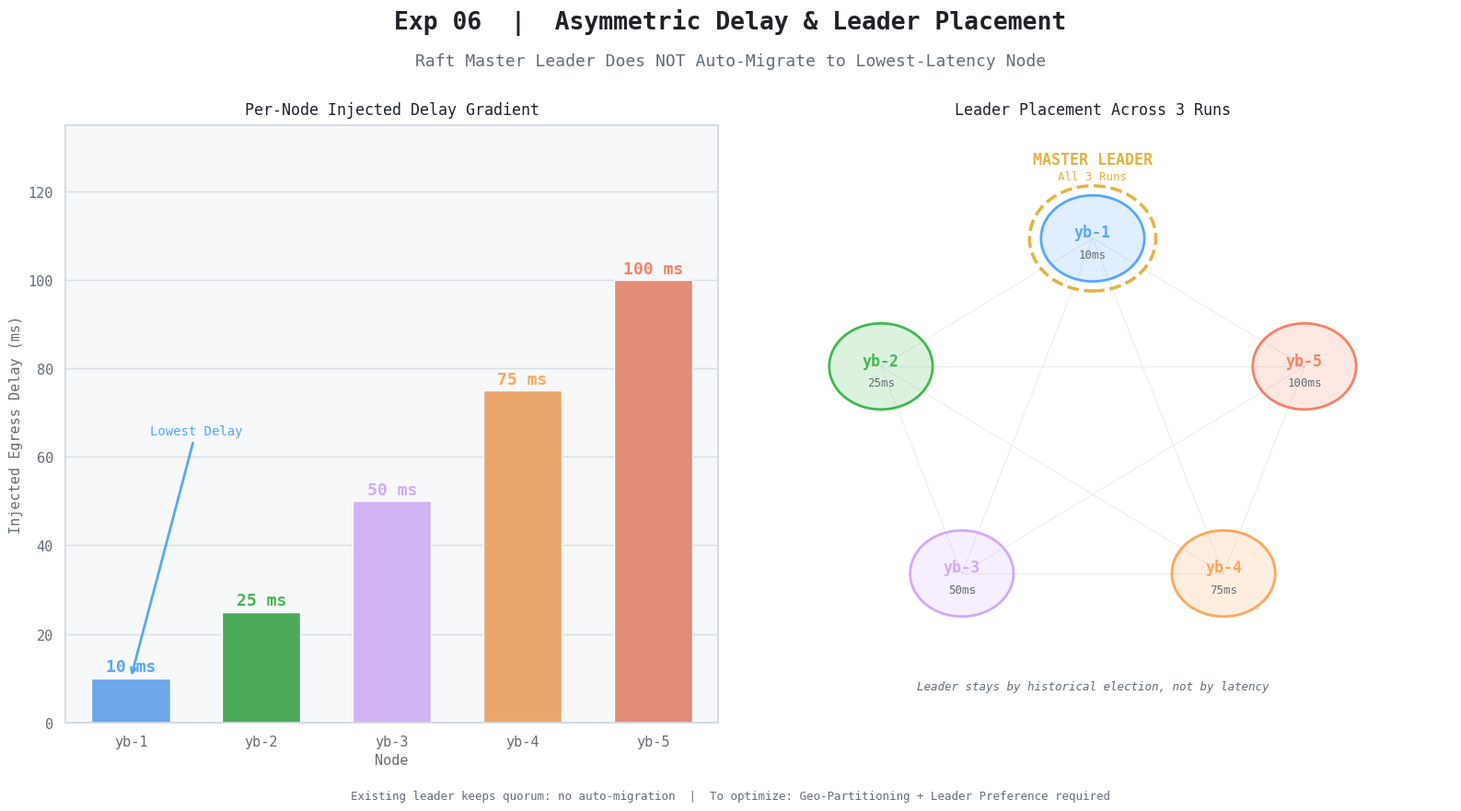

Write Python code to recreate this figure.
"""Exp 06 — Asymmetric Delay & Leader Placement"""
import seaborn as sns
import matplotlib.pyplot as plt
import pandas as pd
import numpy as np

BG, PANEL = '#ffffff', '#f6f8fa'
TEXT, MUTED, BORDER = '#1f2328', '#636c76', '#d0d7de'
PALETTE5 = ['#58a6ff', '#3fb950', '#d2a8ff', '#ffa657', '#f78166']
GOLD = '#e3b341'

RC = {
    'axes.facecolor': PANEL, 'figure.facecolor': BG,
    'axes.edgecolor': BORDER, 'grid.color': '#d8dee4',
    'text.color': TEXT, 'axes.labelcolor': MUTED,
    'xtick.color': MUTED, 'ytick.color': MUTED,
    'legend.facecolor': PANEL, 'legend.edgecolor': BORDER,
    'legend.labelcolor': TEXT, 'axes.unicode_minus': False,
    'font.family': 'monospace', 'font.size': 11,
}
sns.set_theme(style='darkgrid', palette=PALETTE5, rc=RC)

nodes  = ['yb-1', 'yb-2', 'yb-3', 'yb-4', 'yb-5']
delays = [10, 25, 50, 75, 100]
df = pd.DataFrame({'Node': nodes, 'Delay (ms)': delays})

fig, (ax_bar, ax_top) = plt.subplots(1, 2, figsize=(16, 9), facecolor=BG,
                                      gridspec_kw={'width_ratios': [1, 1.1]})
fig.text(0.5, 0.96, 'Exp 06  |  Asymmetric Delay & Leader Placement',
         ha='center', fontsize=19, fontweight='bold', color=TEXT)
fig.text(0.5, 0.915, 'Raft Master Leader Does NOT Auto-Migrate to Lowest-Latency Node',
         ha='center', fontsize=13, color=MUTED)

ax_bar.set_facecolor(PANEL)
for sp in ax_bar.spines.values(): sp.set_edgecolor(BORDER)
sns.barplot(data=df, x='Node', y='Delay (ms)', hue='Node',
            palette=PALETTE5, ax=ax_bar, dodge=False, legend=False, width=0.6)
for p, d, c in zip(ax_bar.patches, delays, PALETTE5):
    ax_bar.text(p.get_x() + p.get_width() / 2, d + 1.5,
                f'{d} ms', ha='center', fontsize=13, fontweight='bold', color=c)
ax_bar.annotate('Lowest Delay', xy=(0, 10), xytext=(0.5, 65),
                arrowprops=dict(arrowstyle='->', color=PALETTE5[0], lw=2),
                ha='center', fontsize=10, color=PALETTE5[0])
ax_bar.set_ylim(0, 135)
ax_bar.set_xlabel('Node', color=MUTED, fontsize=11)
ax_bar.set_ylabel('Injected Egress Delay (ms)', color=MUTED, fontsize=11)
ax_bar.set_title('Per-Node Injected Delay Gradient', color=TEXT, fontsize=12, pad=8)

ax_top.set_facecolor(PANEL)
for sp in ax_top.spines.values(): sp.set_edgecolor(BORDER)
ax_top.set_xlim(0, 10); ax_top.set_ylim(0, 10)
ax_top.axis('off')
ax_top.set_title('Leader Placement Across 3 Runs', color=TEXT, fontsize=12, pad=8)

angles = np.linspace(np.pi / 2, np.pi / 2 + 2 * np.pi, 5, endpoint=False)
cx, cy, r = 5, 5, 3.1
nxy = [(cx + r * np.cos(a), cy + r * np.sin(a)) for a in angles]

for i, j in [(i, j) for i in range(5) for j in range(i + 1, 5)]:
    ax_top.plot([nxy[i][0], nxy[j][0]], [nxy[i][1], nxy[j][1]],
                '-', color=BORDER, lw=0.8, alpha=0.45, zorder=0)

for i, ((nx, ny), c, nd, dl) in enumerate(zip(nxy, PALETTE5, nodes, delays)):
    ax_top.add_patch(plt.Circle((nx, ny), 0.72, color=c, alpha=0.18))
    ax_top.add_patch(plt.Circle((nx, ny), 0.72, fill=False, edgecolor=c, lw=2))
    ax_top.text(nx, ny + 0.1, nd, ha='center', va='center',
                fontsize=12, fontweight='bold', color=c)
    ax_top.text(nx, ny - 0.32, f'{dl}ms', ha='center', fontsize=9, color=MUTED)

lx, ly = nxy[0]
ax_top.add_patch(plt.Circle((lx, ly), 0.88, fill=False, edgecolor=GOLD, lw=2.5, ls='--'))
ax_top.text(lx, ly + 1.25, 'MASTER LEADER', ha='center',
            fontsize=12, color=GOLD, fontweight='bold')
ax_top.text(lx, ly + 0.98, 'All 3 Runs', ha='center', fontsize=9, color=GOLD)
ax_top.text(5, 0.55, 'Leader stays by historical election, not by latency',
            ha='center', fontsize=9, color=MUTED, style='italic')

fig.text(0.5, 0.03,
    'Existing leader keeps quorum: no auto-migration  |  To optimize: Geo-Partitioning + Leader Preference required',
    ha='center', fontsize=9, color=MUTED)

plt.tight_layout(rect=[0, 0.05, 1, 0.89])
plt.savefig('phase6_leader_placement_light.png', dpi=150, bbox_inches='tight', facecolor=BG)
plt.show()
print("Saved: phase6_leader_placement_light.png")
